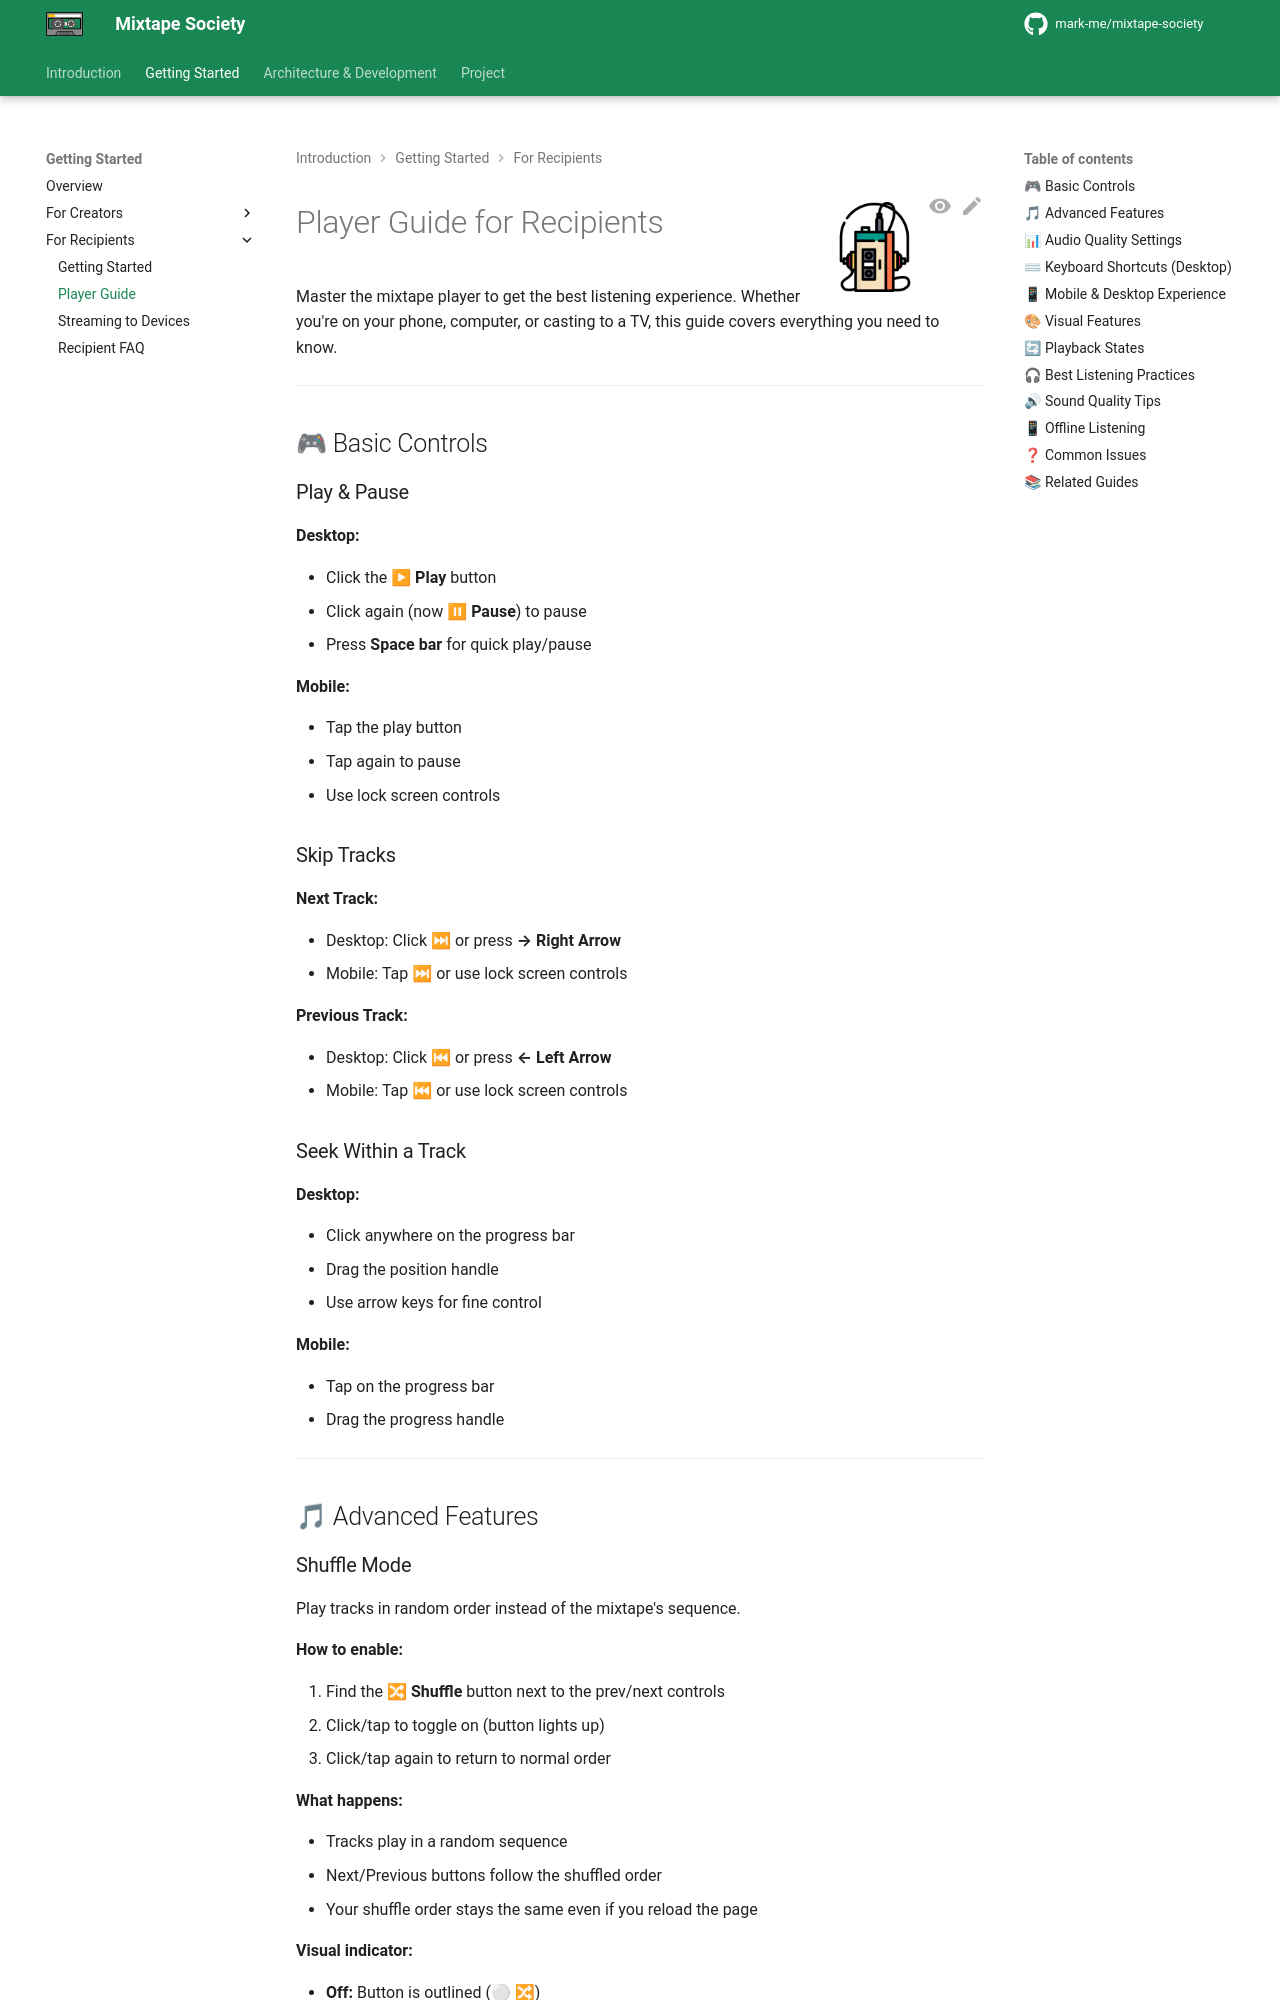

repository: mark-me/mixtape-society · page: user/recipients/player.html · generator: mkdocs

![Player](../../images/walkman.png){ align=right width="90" }

# Player Guide for Recipients

Master the mixtape player to get the best listening experience. Whether you're on your phone, computer, or casting to a TV, this guide covers everything you need to know.

---

## 🎮 Basic Controls

### Play & Pause

**Desktop:**

- Click the **▶ Play** button
- Click again (now **⏸ Pause**) to pause
- Press **Space bar** for quick play/pause

**Mobile:**

- Tap the play button
- Tap again to pause
- Use lock screen controls

### Skip Tracks

**Next Track:**

- Desktop: Click **⏭** or press **→ Right Arrow**
- Mobile: Tap **⏭** or use lock screen controls

**Previous Track:**

- Desktop: Click **⏮** or press **← Left Arrow**
- Mobile: Tap **⏮** or use lock screen controls

### Seek Within a Track

**Desktop:**

- Click anywhere on the progress bar
- Drag the position handle
- Use arrow keys for fine control

**Mobile:**

- Tap on the progress bar
- Drag the progress handle

---

## 🎵 Advanced Features
